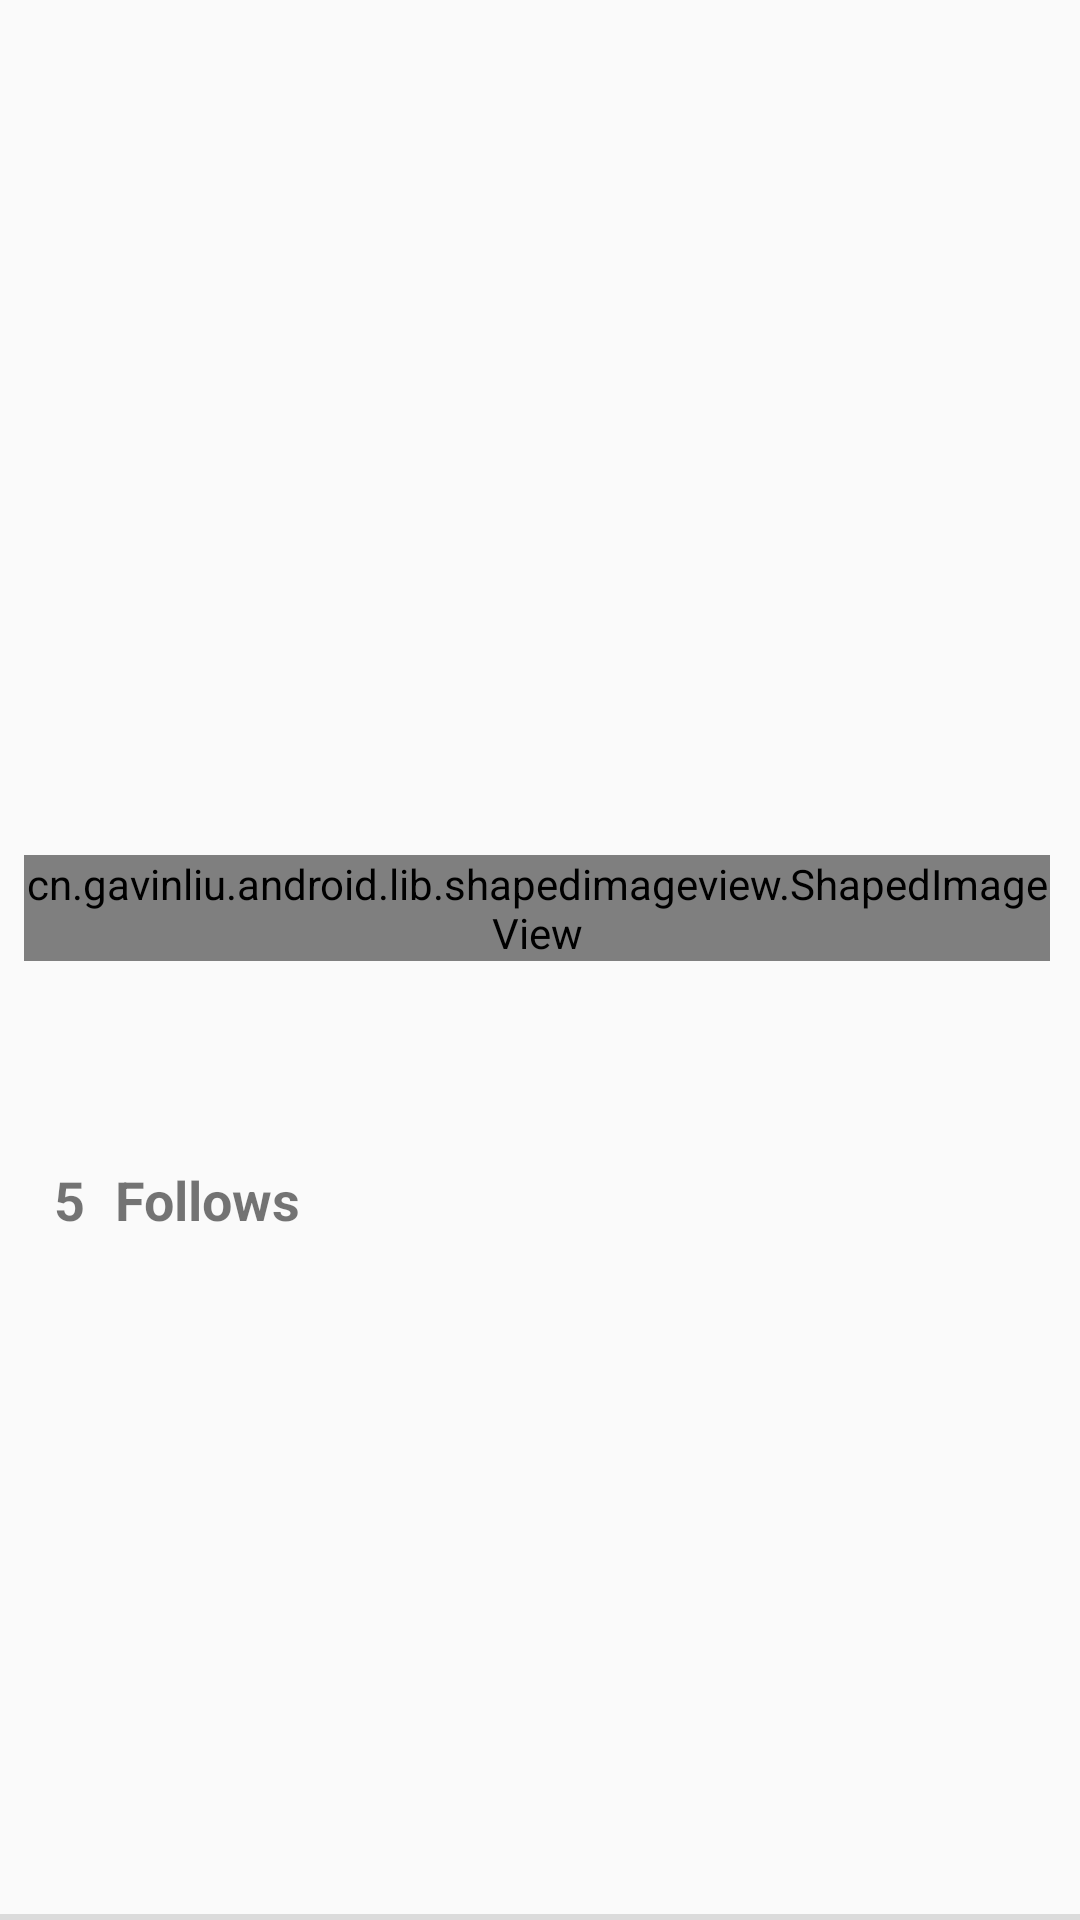

The Android layout XML behind this screen, and the referenced resources:
<!-- AndroidManifest.xml: application theme AppTheme.NoActionBar -->
<!-- res/layout/fragment_following_title.xml -->
<?xml version="1.0" encoding="utf-8"?>
<LinearLayout xmlns:android="http://schemas.android.com/apk/res/android"
              xmlns:app="http://schemas.android.com/apk/res-auto"
              android:orientation="vertical"
              android:layout_width="match_parent"
              android:layout_height="wrap_content"
              style="?android:attr/listSeparatorTextViewStyle"
              android:layout_margin="10dp">

    <LinearLayout
        android:orientation="horizontal"
        android:layout_width="wrap_content"
        android:layout_height="wrap_content"
        android:gravity="center_vertical"
        android:layout_gravity="center"
        >

        <cn.gavinliu.android.lib.shapedimageview.ShapedImageView
            app:shape_mode="circle"
            android:layout_width="wrap_content"
            android:layout_height="wrap_content"
            android:id="@+id/fragment_following_title_my_avatar"
            android:layout_marginRight="10dp"/>

        <TextView
            android:text="User name"
            android:layout_width="wrap_content"
            android:layout_height="wrap_content"
            android:id="@+id/fragment_following_title_my_name"
            android:layout_marginRight="10dp"
            android:textStyle="normal|bold|italic"/>

        <TextView
            android:text="/"
            android:layout_width="wrap_content"
            android:layout_height="wrap_content"
            android:layout_weight="1"
            android:layout_marginRight="10dp"/>

        <TextView
            android:text="Following"
            android:layout_width="wrap_content"
            android:layout_height="wrap_content"
            android:textStyle="normal|bold"/>
    </LinearLayout>

    <LinearLayout
        android:orientation="horizontal"
        android:layout_width="match_parent"
        android:layout_height="wrap_content"
        android:layout_marginLeft="10dp"
        android:layout_marginTop="10dp"
        >

        <TextView
            android:text="5"
            android:layout_width="wrap_content"
            android:layout_height="wrap_content"
            android:id="@+id/fragment_following_title_follows_count"
            android:layout_marginRight="10dp"
            android:textStyle="normal|bold"
            android:textSize="18sp"/>

        <TextView
            android:text="Follows"
            android:layout_width="wrap_content"
            android:layout_height="wrap_content"
            android:textStyle="normal|bold"
            android:textSize="18sp"/>
    </LinearLayout>

</LinearLayout>
<!-- resources referenced by this layout -->
<resources>
  <style name="AppTheme.NoActionBar">
          <item name="windowActionBar">false</item>
          <item name="windowNoTitle">true</item>
          <item name="colorPrimary">@color/Charcoal</item>
          <item name="colorPrimaryDark">@color/colorPrimaryDark</item>
          <item name="colorAccent">@color/colorAccent</item>
      </style>
  <color name="Charcoal">#333333</color>
  <color name="colorPrimaryDark">#1e1e1e</color>
  <color name="colorAccent">@color/Pink</color>
  <color name="Pink">#ea4c89</color>
</resources>
